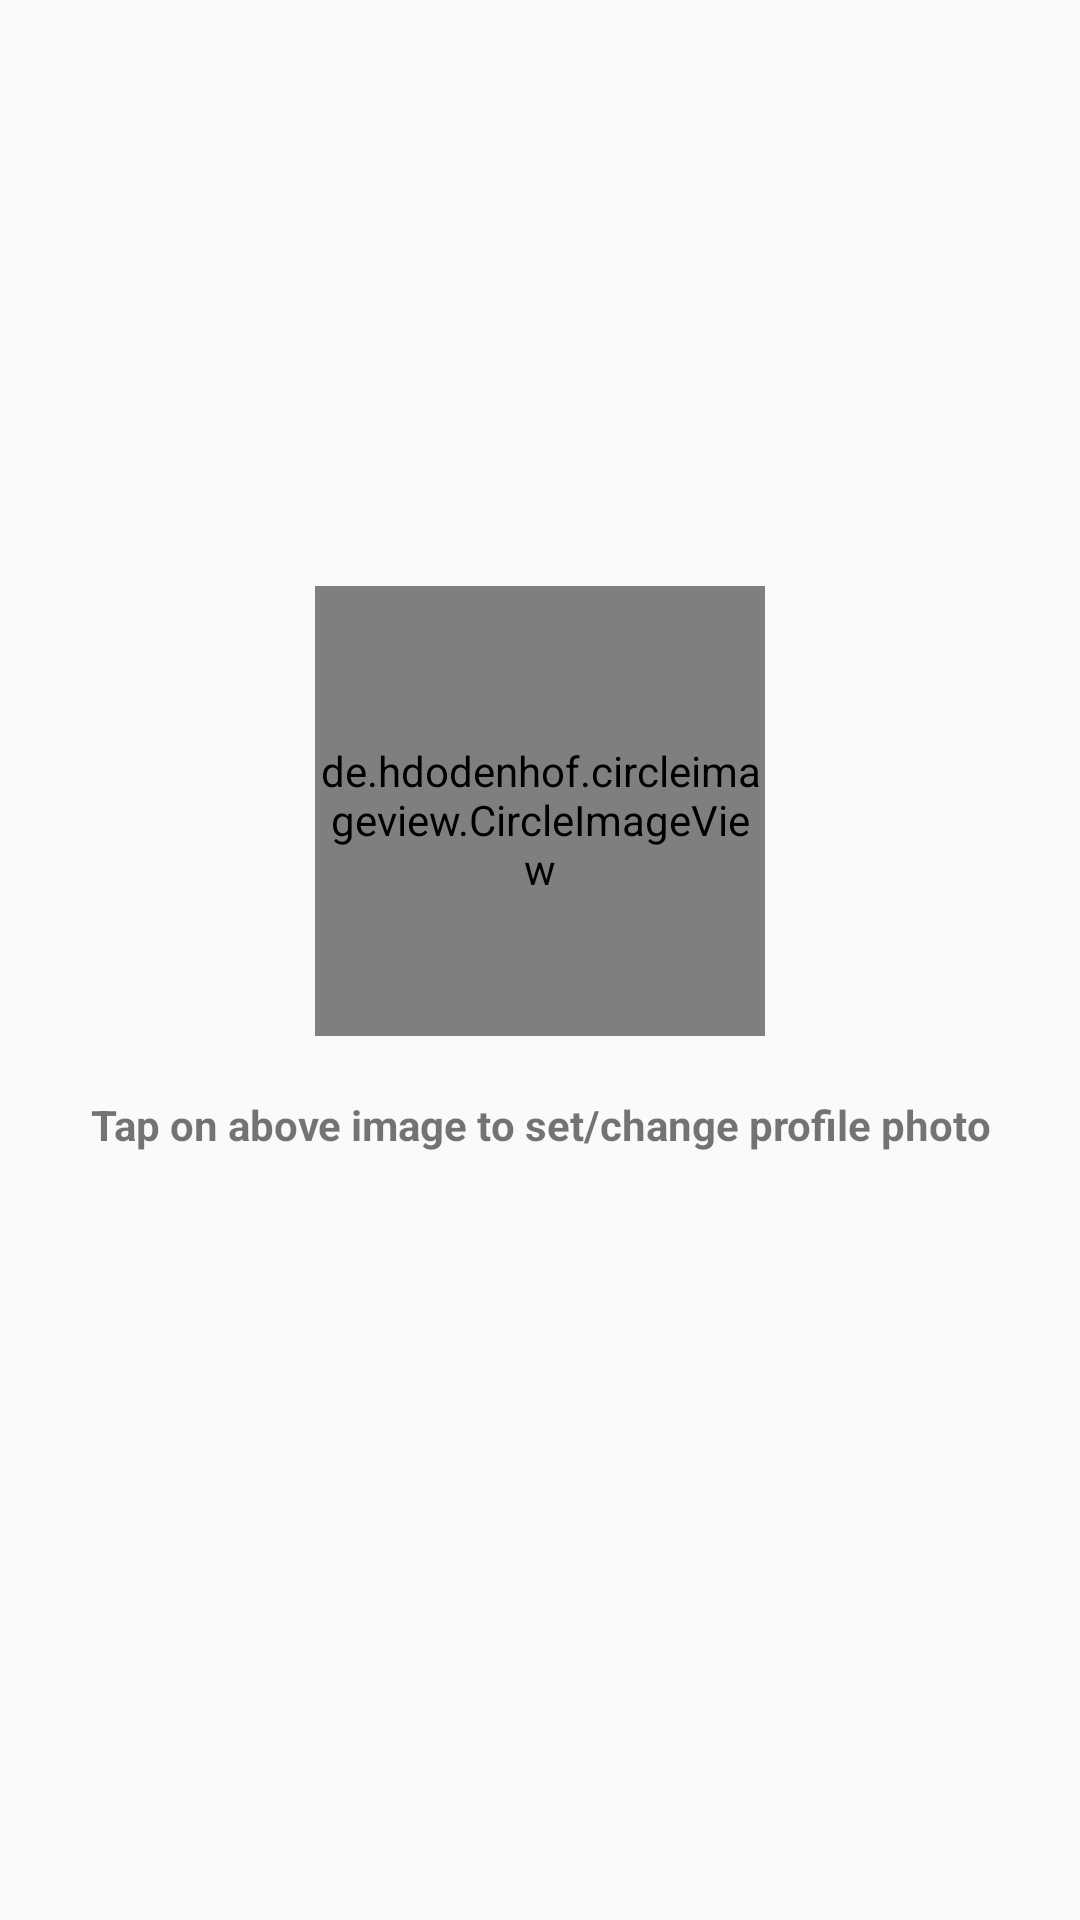

Layout XML and referenced resources for this Android screen:
<!-- AndroidManifest.xml: application theme AppTheme -->
<!-- res/layout/profile_layout.xml -->
<?xml version="1.0" encoding="utf-8"?>
<LinearLayout
    xmlns:android="http://schemas.android.com/apk/res/android"
    android:layout_width="match_parent"
    android:layout_height="match_parent"
    android:gravity="center"
    android:paddingBottom="@dimen/activity_vertical_margin"
    android:paddingLeft="@dimen/activity_horizontal_margin"
    android:paddingRight="@dimen/activity_horizontal_margin"
    android:paddingTop="@dimen/activity_vertical_margin"
    android:orientation="vertical">

    <de.hdodenhof.circleimageview.CircleImageView
        xmlns:app="http://schemas.android.com/apk/res-auto"
        android:layout_width="150dp"
        android:id="@+id/dp"
        android:layout_gravity="center"
        android:layout_height="150dp"
        android:paddingTop="@dimen/nav_header_vertical_spacing"
        android:src="@drawable/dp"
        app:civ_border_width="2dp"
        app:civ_border_color="#FF000000"
        android:layout_marginBottom="20dp"
        android:layout_marginTop="10dp" />

    <TextView
        android:text="Tap on above image to set/change profile photo"
        android:layout_gravity="center_horizontal"
        android:gravity="center"
        android:layout_marginBottom="70dp"
        android:textStyle="bold"
        android:layout_width="match_parent"
        android:layout_height="wrap_content"
        android:id="@+id/textView6" />

</LinearLayout>
<!-- resources referenced by this layout -->
<resources>
  <dimen name="activity_horizontal_margin">10dp</dimen>
  <dimen name="activity_vertical_margin">22dp</dimen>
  <dimen name="nav_header_vertical_spacing">06dp</dimen>
  <style name="AppTheme" parent="Theme.AppCompat.Light.DarkActionBar">
          
          <item name="colorPrimary">@color/colorPrimary</item>
          <item name="colorPrimaryDark">@color/colorPrimaryDark</item>
          <item name="colorAccent">@color/colorAccent</item>
      </style>
  <color name="colorPrimary">#28bab9</color>
  <color name="colorPrimaryDark">#0c7c7c</color>
  <color name="colorAccent">#FF4081</color>
</resources>
